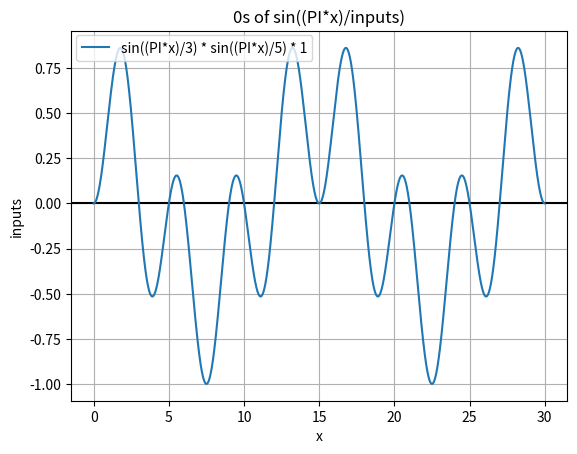

The script that saved this image: (Note: this script raises an exception after producing the figure.)
import matplotlib
import matplotlib.pyplot as plt
import numpy as np

# function variables
precision = 100
inputs = [3,5]
waveLabel = ""
def graphWaves(x):
    multiples = 1;
    for wave in range(0,len(inputs)):
        multiples *= np.sin((x * np.pi) / inputs[wave])
    return multiples
def graphLabels(label):
    label = ""
    for wave in range(0,len(inputs)):
        label += "sin((PI*x)/" + str(inputs[wave]) + ") * "
    label += "1"
    print(label)
    return label

# graph variables
xRange = 30.0
xAxis, yAxis = [0,0]
fig, ax = plt.subplots()
def zeros(range):
    x = 0
    while x < range:
        if np.round_(graphWaves(x)*precision) == 0:
            ax.plot(x,graphWaves(x),'ro')
        x += 1
def graphUpdate():
    ax.set(xlabel='x', ylabel='inputs', title='0s of sin((PI*x)/inputs)')
    plt.axhline(0, color='black')
    xAxis = np.arange(0.0, xRange,0.01)
    yAxis = graphWaves(xAxis)
    ax.plot(xAxis, yAxis, label = graphLabels(waveLabel))
    plt.legend(bbox_to_anchor=(0.01, 0.99), loc=2, borderaxespad=0.)
    zeros(xRange+1)

# graphs
plt.grid()

graphUpdate()
fig.savefig("images/Euler1Graph1.png")

inputs = [3,5,15]
graphUpdate()
fig.savefig("images/Euler1Graph2.png")

plt.clf()
fig, ax = plt.subplots()
plt.grid()

inputs = [5,7]
graphUpdate()
fig.savefig("images/Euler1Graph3.png")

inputs = [5,7,9]
graphUpdate()
fig.savefig("images/Euler1Graph4.png")

plt.show()
